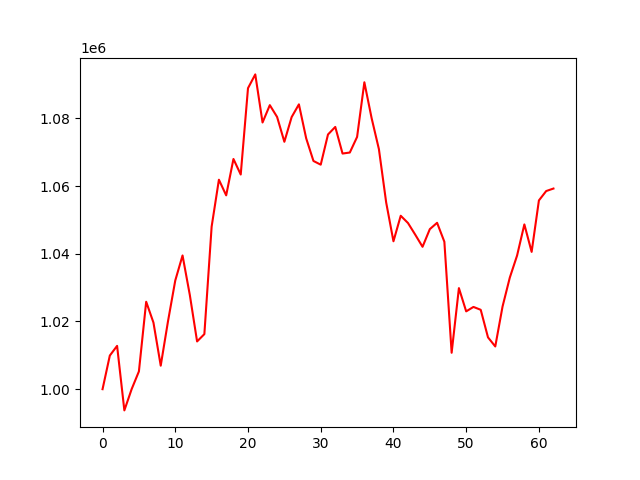

Data behind this chart, as committed beside it:
account_value, date, daily_return
1000000, 2022-07-07, 
1009929, 2022-07-08, 0.009929
1012797, 2022-07-11, 0.00284
993733, 2022-07-12, -0.01882
1000009, 2022-07-13, 0.006315
1005255, 2022-07-14, 0.005246
1025829, 2022-07-15, 0.02047
1019674, 2022-07-18, -0.005999
1006947, 2022-07-19, -0.01248
1020067, 2022-07-20, 0.01303
1032116, 2022-07-21, 0.01181
1039505, 2022-07-22, 0.007159
1027833, 2022-07-25, -0.01123
1014106, 2022-07-26, -0.01335
1016269, 2022-07-27, 0.002133
1048030, 2022-07-28, 0.03125
1061881, 2022-07-29, 0.01322
1057263, 2022-08-01, -0.004349
1068005, 2022-08-02, 0.01016
1063412, 2022-08-03, -0.0043
1088924, 2022-08-04, 0.02399
1092994, 2022-08-05, 0.003738
1078788, 2022-08-08, -0.013
1083912, 2022-08-10, 0.004749
1080428, 2022-08-11, -0.003215
1073088, 2022-08-12, -0.006793
1080385, 2022-08-16, 0.0068
1084145, 2022-08-17, 0.00348
1074110, 2022-08-18, -0.009256
1067420, 2022-08-19, -0.006228
1066323, 2022-08-22, -0.001028
1075250, 2022-08-23, 0.008372
1077475, 2022-08-24, 0.002069
1069612, 2022-08-25, -0.007298
1069913, 2022-08-26, 0.0002815
1074517, 2022-08-29, 0.004303
1090663, 2022-08-30, 0.01503
1080051, 2022-09-01, -0.009731
1070912, 2022-09-02, -0.008462
1055145, 2022-09-05, -0.01472
1043694, 2022-09-06, -0.01085
1051234, 2022-09-07, 0.007224
1049084, 2022-09-08, -0.002045
1045631, 2022-09-09, -0.003291
1042064, 2022-09-12, -0.003411
1047279, 2022-09-13, 0.005005
1049151, 2022-09-14, 0.001788
1043555, 2022-09-15, -0.005335
1010757, 2022-09-16, -0.03143
1029863, 2022-09-19, 0.0189
1022989, 2022-09-20, -0.006675
1024303, 2022-09-21, 0.001285
1023449, 2022-09-22, -0.0008341
1015308, 2022-09-23, -0.007954
1012618, 2022-09-26, -0.00265
1024415, 2022-09-27, 0.01165
1032979, 2022-09-28, 0.00836
1039491, 2022-09-29, 0.006304
1048676, 2022-09-30, 0.008836
1040560, 2022-10-03, -0.007739
... 3 more rows
